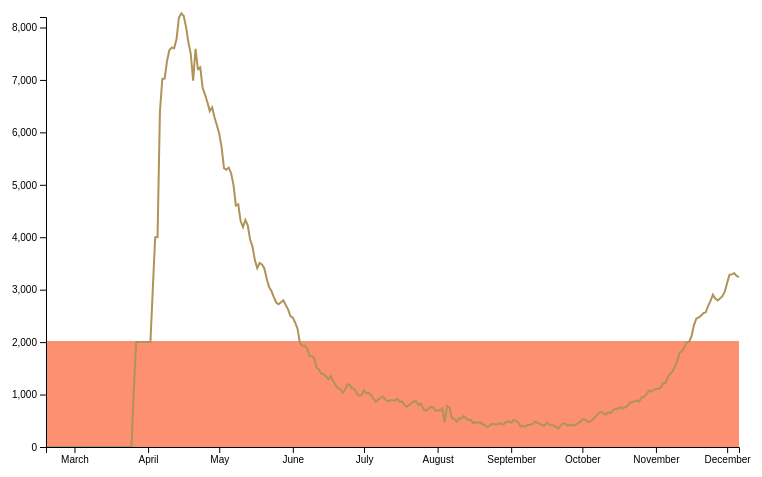
D3 v5 page, settled after 360 driven frames (6 s of simulated time); the page loaded 1 data file(s).


// ── index.js
async function drawLineChart(){
    const dataset = await d3.csv("./njdata.csv")
    //console.table(dataset[0])
    const yAccessor = d=>d.hospitalizedCurrently
    const dateParsor = d3.timeParse("%m/%d/%y")
    const xAccessor = d=> dateParsor(d.date)

    // dimensions for wrapper
    let dimensions = {
        width: window.innerWidth * 0.75,
        height: 500,
        margin:{
            top: 30,
            right: 15,
            bottom: 40,
            left: 60,
        },
    }

    // computer size of bounds
    dimensions.boundedWidth = dimensions.width - dimensions.margin.left - dimensions.margin.right
    dimensions.boundedHeight = dimensions.height - dimensions.margin.top - dimensions.margin.bottom

    const wrapper = d3.select("#wrapper")
        .append("svg")
        .attr("width",dimensions.width)
        .attr("height",dimensions.height)
    //console.log(svg)

    const bounds = wrapper.append("g")
        .style("transform", 
        `translate(${
            dimensions.margin.left
        }px, ${
            dimensions.margin.top
        }px)`)

    const yScale = d3.scaleLinear()
        .domain([0,8200])
        .range([dimensions.boundedHeight,0])
    
    const xScale = d3.scaleTime()
        .domain(d3.extent(dataset, xAccessor))
        .range([0, dimensions.boundedWidth])
        
    //console.log(yScale(32))
    const freezingTemperaturePlacement = yScale(32)
    const freezingTemperatures = bounds.append("rect")
    .attr("x", 0)
    .attr("width", dimensions.boundedWidth)
    .attr("y", dimensions.boundedHeight - 106)
    .attr("height", 106)
    .attr("fill", "#fc9070")

    // bounds.append("path").attr("d", "M 0 0 L 100 0 L 100 100 Z")
    // }
    
    const lineGenerator = d3.line()
    .x(d => xScale(xAccessor(d)))
    .y(d => yScale(yAccessor(d)))

    // Drawing the line

    const line = bounds.append("path")
        .attr("d", lineGenerator(dataset))  
        .attr("fill", "none")
        .attr("stroke", "#af9358")
        .attr("stroke-width", 2)

    const yAxis = bounds.append("g")
        .call(d3.axisLeft().scale(yScale))
        
    const xAxis = bounds.append("g")
        .call(d3.axisBottom().scale(xScale))
        .style("transform", `translateY(${
            dimensions.boundedHeight
          }px)`)

    console.log(yScale)
    console.log(xScale)
}
drawLineChart()

### data: njdata.csv
date, state, dataQualityGrade, death, deathConfirmed, deathIncrease, deathProbable, hospitalized, hospitalizedCumulative, hospitalizedCurrently, hospitalizedIncrease, inIcuCumulative, inIcuCurrently, negative, negativeIncrease, negativeTestsAntibody, negativeTestsPeopleAntibody, negativeTestsViral, onVentilatorCumulative, onVentilatorCurrently, positive, positiveCasesViral, positiveIncrease, positiveScore
12/6/20, NJ, A, 17321, 15485, 15, 1836, 42456, 42456, 3241, 95, , 622, 5918797, 0, , , , , 396, 368016, 368016, 6030, 0
12/5/20, NJ, A, 17306, 15470, 51, 1836, 42361, 42361, 3264, 198, , 628, 5918797, 92960, , , , , 384, 361986, 361986, 5324, 0
12/4/20, NJ, A, 17255, 15419, 46, 1836, 42163, 42163, 3315, 176, , 615, 5825837, 0, , , , , 386, 356662, 356662, 5663, 0
12/3/20, NJ, A, 17209, 15373, 64, 1836, 41987, 41987, 3292, 242, , 610, 5825837, 38456, , , , , 366, 350999, 350999, 4793, 0
12/2/20, NJ, A, 17145, 15309, 62, 1836, 41745, 41745, 3287, 440, , 599, 5787381, 38189, , , , , 354, 346206, 346206, 4296, 0
12/1/20, NJ, A, 17083, 15254, 90, 1829, 41305, 41305, 3129, 92, , 601, 5749192, 0, , , , , 359, 341910, 341910, 4606, 0
11/30/20, NJ, A, 16993, 15164, 15, 1829, 41213, 41213, 2961, 0, , 575, 5749192, 135883, , , , , 332, 337304, 337304, 3190, 0
11/29/20, NJ, A, 16978, 15149, 13, 1829, 41213, 41213, 2877, 95, , 559, 5613309, 0, , , , , 304, 334114, 334114, 3839, 0
11/28/20, NJ, A, 16965, 15136, 23, 1829, 41118, 41118, 2830, 136, , 560, 5613309, 103875, , , , , 305, 330275, 330275, 3802, 0
11/27/20, NJ, A, 16942, 15113, 17, 1829, 40982, 40982, 2796, 152, , 559, 5509434, 0, , , , , 279, 326473, 326473, 4095, 0
11/26/20, NJ, A, 16925, 15096, 39, 1829, 40830, 40830, 2831, 124, , 550, 5509434, 0, , , , , 284, 322378, 322378, 4473, 0
11/25/20, NJ, A, 16886, 15057, 67, 1829, 40706, 40706, 2902, 234, , 545, 5509434, 97718, , , , , 281, 317905, 317905, 4042, 0
11/24/20, NJ, A, 16819, 15007, 47, 1812, 40472, 40472, 2785, 250, , 522, 5411716, 46038, , , , , 265, 313863, 313863, 4275, 0
11/23/20, NJ, A, 16772, 14960, 11, 1812, 40222, 40222, 2693, 123, , 537, 5365678, 50536, , , , , 240, 309588, 309588, 3581, 0
11/22/20, NJ, A, 16761, 14949, 15, 1812, 40099, 40099, 2568, 106, , 466, 5315142, 49839, , , , , 237, 306007, 306007, 3968, 0
11/21/20, NJ, A, 16746, 14934, 34, 1812, 39993, 39993, 2552, 168, , 486, 5265303, 44973, , , , , 232, 302039, 302039, 4669, 0
11/20/20, NJ, A, 16712, 14900, 23, 1812, 39825, 39825, 2505, 177, , 452, 5220330, 43744, , , , , 233, 297370, 297370, 3626, 0
11/19/20, NJ, A, 16689, 14877, 34, 1812, 39648, 39648, 2471, 400, , 456, 5176586, 0, , , , , 216, 293744, 293744, 4182, 0
11/18/20, NJ, A, 16655, 14843, 37, 1812, 39248, 39248, 2446, 53, , 461, 5176586, 87414, , , , , 223, 289562, 289562, 4043, 0
11/17/20, NJ, A, 16618, 14817, 38, 1801, 39195, 39195, 2320, 89, , 458, 5089172, 29376, , , , , 155, 285519, 285519, 4026, 0
11/16/20, NJ, A, 16580, 14779, 14, 1801, 39106, 39106, 2115, 88, , 417, 5059796, 0, , , , , 137, 281493, 281493, 2219, 0
11/15/20, NJ, A, 16566, 14765, 18, 1801, 39018, 39018, 2004, 82, , 392, 5059796, 123805, , , , , 135, 279274, 279274, 4538, 0
11/14/20, NJ, A, 16548, 14747, 26, 1801, 38936, 38936, 2000, 70, , 370, 4935991, 37143, , , , , 134, 274736, 274736, 4353, 0
11/13/20, NJ, A, 16522, 14721, 27, 1801, 38866, 38866, 1909, 105, , 359, 4898848, 41236, , , , , 129, 270383, 270383, 3397, 0
11/12/20, NJ, A, 16495, 14694, 19, 1801, 38761, 38761, 1827, 161, , 360, 4857612, 36314, , , , , 117, 266986, 266986, 3491, 0
11/11/20, NJ, A, 16476, 14676, 15, 1800, 38600, 38600, 1801, 147, , 334, 4821298, 40664, , , , , 104, 263495, 263495, 3065, 0
11/10/20, NJ, A, 16461, 14661, 21, 1800, 38453, 38453, 1645, 117, , 327, 4780634, 0, , , , , 98, 260430, 260430, 3777, 0
11/9/20, NJ, A, 16440, 14640, 11, 1800, 38336, 38336, 1537, 36, , 309, 4780634, 69586, , , , , 94, 256653, 256653, 2058, 0
11/8/20, NJ, A, 16429, 14629, 4, 1800, 38300, 38300, 1439, 50, , 284, 4711048, 0, , , , , 89, 254595, 254595, 2013, 0
11/7/20, NJ, A, 16425, 14625, 9, 1800, 38250, 38250, 1392, 72, , 276, 4711048, 96992, , , , , 76, 252582, 252582, 3202, 0
11/6/20, NJ, A, 16416, 14616, 13, 1800, 38178, 38178, 1336, 123, , 274, 4614056, 43223, , , , , 81, 249380, 249380, 2161, 0
11/5/20, NJ, A, 16403, 14603, 12, 1800, 38055, 38055, 1224, 97, , 238, 4570833, 46999, , , , , 85, 247219, 247219, 1962, 0
11/4/20, NJ, A, 16391, 14591, 16, 1800, 37958, 37958, 1213, 87, , 238, 4523834, 0, , , , , 80, 245257, 245257, 2432, 0
11/3/20, NJ, A, 16375, 14582, 18, 1793, 37871, 37871, 1133, 133, , 216, 4523834, 43034, , , , , 78, 242825, 242825, 1828, 0
11/2/20, NJ, A, 16357, 14564, 3, 1793, 37738, 37738, 1109, 17, , 212, 4480800, 62580, , , , , 100, 240997, 240997, 1368, 0
11/1/20, NJ, A, 16354, 14561, 4, 1793, 37721, 37721, 1104, 33, , 213, 4418220, 0, , , , , 101, 239629, 239629, 1743, 0
10/31/20, NJ, A, 16350, 14557, 11, 1793, 37688, 37688, 1090, 75, , 216, 4418220, 80236, , , , , 91, 237886, 237886, 1363, 0
10/30/20, NJ, A, 16339, 14546, 7, 1793, 37613, 37613, 1058, 64, , 221, 4337984, 0, , , , , 79, 236523, 236523, 1976, 0
10/29/20, NJ, A, 16332, 14539, 8, 1793, 37549, 37549, 1072, 64, , 217, 4337984, 47370, , , , , 79, 234547, 234547, 1550, 0
10/28/20, NJ, A, 16324, 14531, 18, 1793, 37485, 37485, 1010, 71, , 194, 4290614, 37132, , , , , 80, 232997, 232997, 1666, 0
10/27/20, NJ, B, 16306, 14517, 14, 1789, 37414, 37414, 957, 104, , 182, 4253482, 27932, , , , , 68, 231331, 231331, 1647, 0
10/26/20, NJ, B, 16292, 14503, 7, 1789, 37310, 37310, 948, 23, , 178, 4225550, 68136, , , , , 75, 229684, 229684, 1216, 0
10/25/20, NJ, B, 16285, 14496, 4, 1789, 37287, 37287, 868, 25, , 164, 4157414, 44859, , , , , 72, 228468, 228468, 1129, 0
10/24/20, NJ, B, 16281, 14492, 8, 1789, 37262, 37262, 886, 40, , 171, 4112555, 0, , , , , 72, 227339, 227339, 1909, 0
10/23/20, NJ, B, 16273, 14484, 10, 1789, 37222, 37222, 874, 12705, , 212, 4112555, 39328, , , , , 73, 225430, 225430, 1045, 0
10/22/20, NJ, B, 16263, 14474, 18, 1789, 24517, 24517, 852, 76, , 187, 4073227, 32327, , , , , 74, 224385, 224385, 1162, 0
… [head cut at 6 KiB]